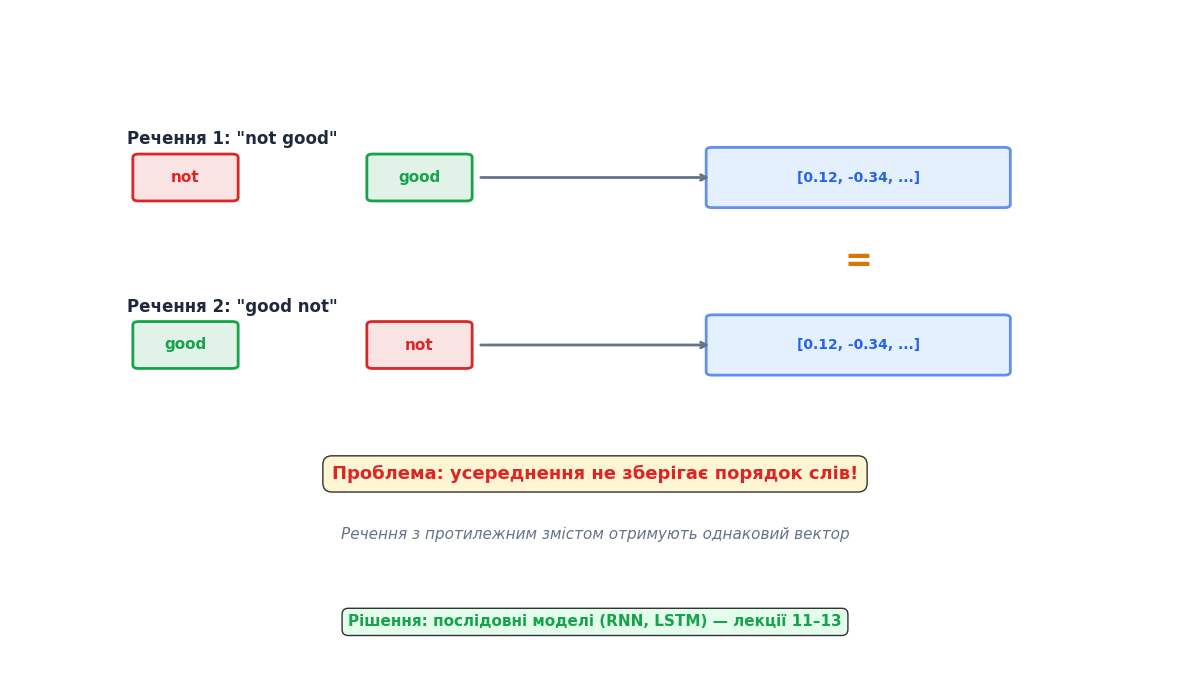

Source code (Python):
"""
Візуалізація обмеження усереднення: речення з різним порядком слів мають однаковий вектор.
"""
import matplotlib.pyplot as plt
import matplotlib.patches as patches
import numpy as np
from pathlib import Path

output_dir = Path("public/images/ai-python/natural-language-processing/embeddings-for-classification")
output_dir.mkdir(parents=True, exist_ok=True)

fig, ax = plt.subplots(figsize=(12, 7), dpi=200)
ax.set_xlim(0, 10)
ax.set_ylim(0, 10)
ax.axis("off")

# Речення 1: "not good"
y1 = 7.5
ax.text(1, y1 + 0.5, 'Речення 1: "not good"', fontsize=12,
        fontweight="bold", color="#1E293B", family="DejaVu Sans")

# Слова
for i, (word, color) in enumerate([("not", "#DC2626"), ("good", "#16A34A")]):
    x = 1.5 + i * 2
    rect = patches.FancyBboxPatch((x - 0.4, y1 - 0.3), 0.8, 0.6,
                                  boxstyle="round,pad=0.05", linewidth=2,
                                  edgecolor=color, facecolor=f"{color}20")
    ax.add_patch(rect)
    ax.text(x, y1, word, ha="center", va="center", fontsize=11,
            fontweight="bold", color=color, family="DejaVu Sans")

# Стрілка до вектора
ax.annotate("", xy=(6, y1), xytext=(4, y1),
            arrowprops=dict(arrowstyle="->", color="#64748B", lw=2))

# Вектор
rect_v1 = patches.FancyBboxPatch((6, y1 - 0.4), 2.5, 0.8,
                                 boxstyle="round,pad=0.05", linewidth=2,
                                 edgecolor="#2563EB", facecolor="#DBEAFE", alpha=0.7)
ax.add_patch(rect_v1)
ax.text(7.25, y1, "[0.12, -0.34, ...]", ha="center", va="center",
        fontsize=10, fontweight="bold", color="#2563EB", family="DejaVu Sans")

# Речення 2: "good not"
y2 = 5
ax.text(1, y2 + 0.5, 'Речення 2: "good not"', fontsize=12,
        fontweight="bold", color="#1E293B", family="DejaVu Sans")

# Слова (зворотний порядок)
for i, (word, color) in enumerate([("good", "#16A34A"), ("not", "#DC2626")]):
    x = 1.5 + i * 2
    rect = patches.FancyBboxPatch((x - 0.4, y2 - 0.3), 0.8, 0.6,
                                  boxstyle="round,pad=0.05", linewidth=2,
                                  edgecolor=color, facecolor=f"{color}20")
    ax.add_patch(rect)
    ax.text(x, y2, word, ha="center", va="center", fontsize=11,
            fontweight="bold", color=color, family="DejaVu Sans")

# Стрілка
ax.annotate("", xy=(6, y2), xytext=(4, y2),
            arrowprops=dict(arrowstyle="->", color="#64748B", lw=2))

# Вектор (ідентичний)
rect_v2 = patches.FancyBboxPatch((6, y2 - 0.4), 2.5, 0.8,
                                 boxstyle="round,pad=0.05", linewidth=2,
                                 edgecolor="#2563EB", facecolor="#DBEAFE", alpha=0.7)
ax.add_patch(rect_v2)
ax.text(7.25, y2, "[0.12, -0.34, ...]", ha="center", va="center",
        fontsize=10, fontweight="bold", color="#2563EB", family="DejaVu Sans")

# Знак рівності
ax.text(7.25, 6.25, "=", ha="center", va="center", fontsize=24,
        fontweight="bold", color="#D97706", family="DejaVu Sans")

# Пояснення
ax.text(5, 3, "Проблема: усереднення не зберігає порядок слів!",
        ha="center", fontsize=13, fontweight="bold", color="#DC2626",
        family="DejaVu Sans",
        bbox=dict(boxstyle="round,pad=0.5", facecolor="#FEF3C7", alpha=0.8))

ax.text(5, 2.1, "Речення з протилежним змістом отримують однаковий вектор",
        ha="center", fontsize=11, color="#64748B", family="DejaVu Sans",
        style="italic")

# Рішення
ax.text(5, 0.8, "Рішення: послідовні моделі (RNN, LSTM) — лекції 11–13",
        ha="center", fontsize=11, fontweight="bold", color="#16A34A",
        family="DejaVu Sans",
        bbox=dict(boxstyle="round,pad=0.4", facecolor="#DCFCE7", alpha=0.8))

plt.tight_layout()
plt.savefig(output_dir / "03-averaging-limitation.png", dpi=200, bbox_inches="tight", facecolor="white")
print(f"✓ Збережено: {output_dir / '03-averaging-limitation.png'}")
